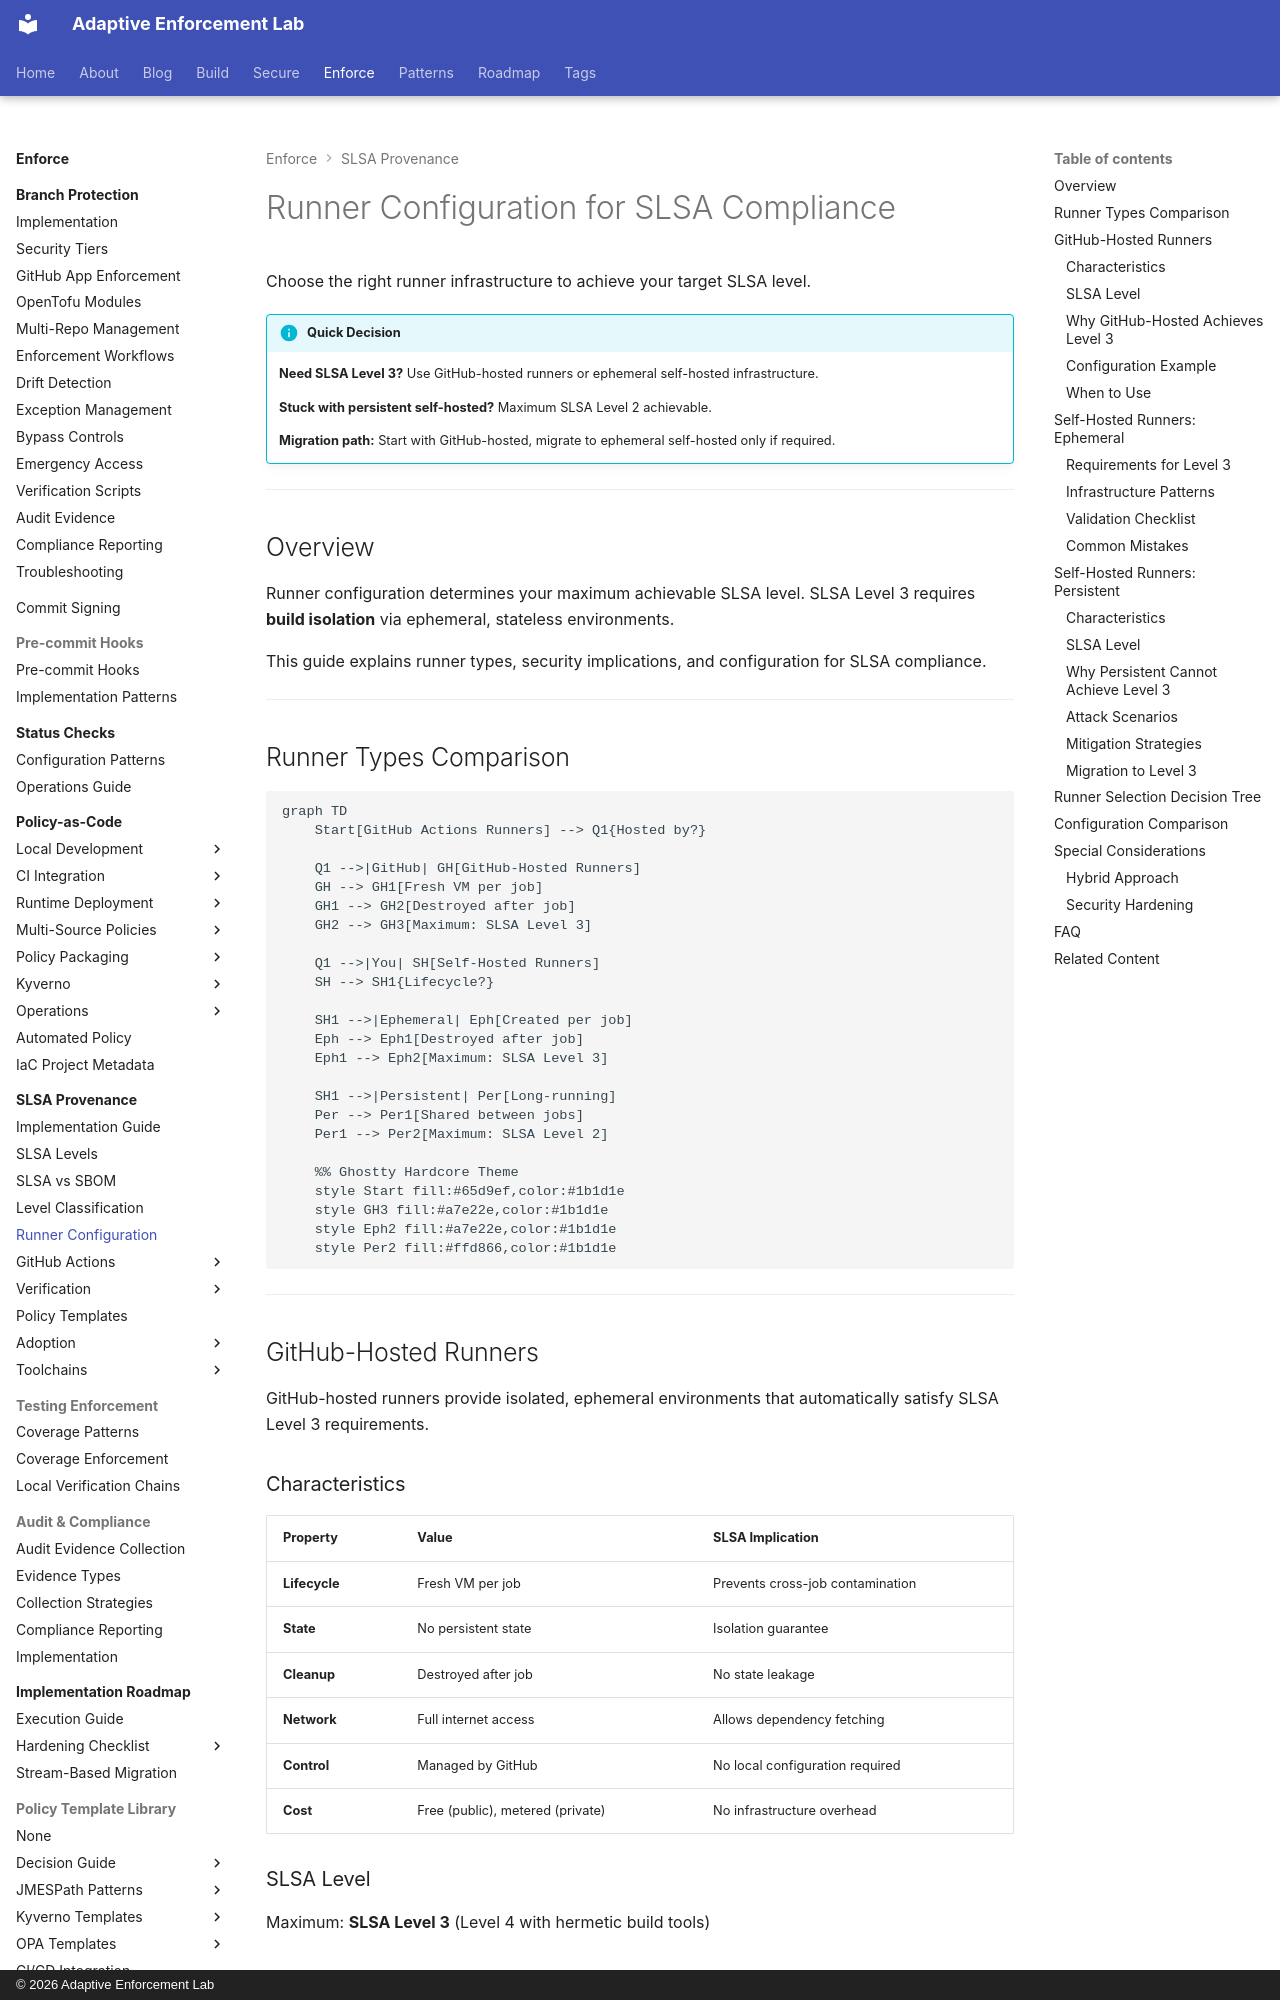

repository: adaptive-enforcement-lab/adaptive-enforcement-lab-com · page: enforce/slsa-provenance/runner-configuration/index.html · generator: mkdocs · copyright: © 2026 Adaptive Enforcement Lab

---
title: Runner Configuration for SLSA Compliance
tags:
  - slsa
  - provenance
  - github-actions
  - runners
  - infrastructure
  - build-isolation
  - operators
  - platform-teams
description: >-
  GitHub-hosted vs self-hosted runners for SLSA: isolation requirements, security implications, and configuration patterns. Understand which runner types achieve each SLSA level.
provenance: human
---
# Runner Configuration for SLSA Compliance

Choose the right runner infrastructure to achieve your target SLSA level.

!!! info "Quick Decision"
    **Need SLSA Level 3?** Use GitHub-hosted runners or ephemeral self-hosted infrastructure.

    **Stuck with persistent self-hosted?** Maximum SLSA Level 2 achievable.

    **Migration path:** Start with GitHub-hosted, migrate to ephemeral self-hosted only if required.

---

## Overview

Runner configuration determines your maximum achievable SLSA level. SLSA Level 3 requires **build isolation** via ephemeral, stateless environments.

This guide explains runner types, security implications, and configuration for SLSA compliance.

---

## Runner Types Comparison

```mermaid
graph TD
    Start[GitHub Actions Runners] --> Q1{Hosted by?}

    Q1 -->|GitHub| GH[GitHub-Hosted Runners]
    GH --> GH1[Fresh VM per job]
    GH1 --> GH2[Destroyed after job]
    GH2 --> GH3[Maximum: SLSA Level 3]

    Q1 -->|You| SH[Self-Hosted Runners]
    SH --> SH1{Lifecycle?}

    SH1 -->|Ephemeral| Eph[Created per job]
    Eph --> Eph1[Destroyed after job]
    Eph1 --> Eph2[Maximum: SLSA Level 3]

    SH1 -->|Persistent| Per[Long-running]
    Per --> Per1[Shared between jobs]
    Per1 --> Per2[Maximum: SLSA Level 2]

    %% Ghostty Hardcore Theme
    style Start fill:#65d9ef,color:#1b1d1e
    style GH3 fill:#a7e22e,color:#1b1d1e
    style Eph2 fill:#a7e22e,color:#1b1d1e
    style Per2 fill:#ffd866,color:#1b1d1e

```

---

## GitHub-Hosted Runners

GitHub-hosted runners provide isolated, ephemeral environments that automatically satisfy SLSA Level 3 requirements.
